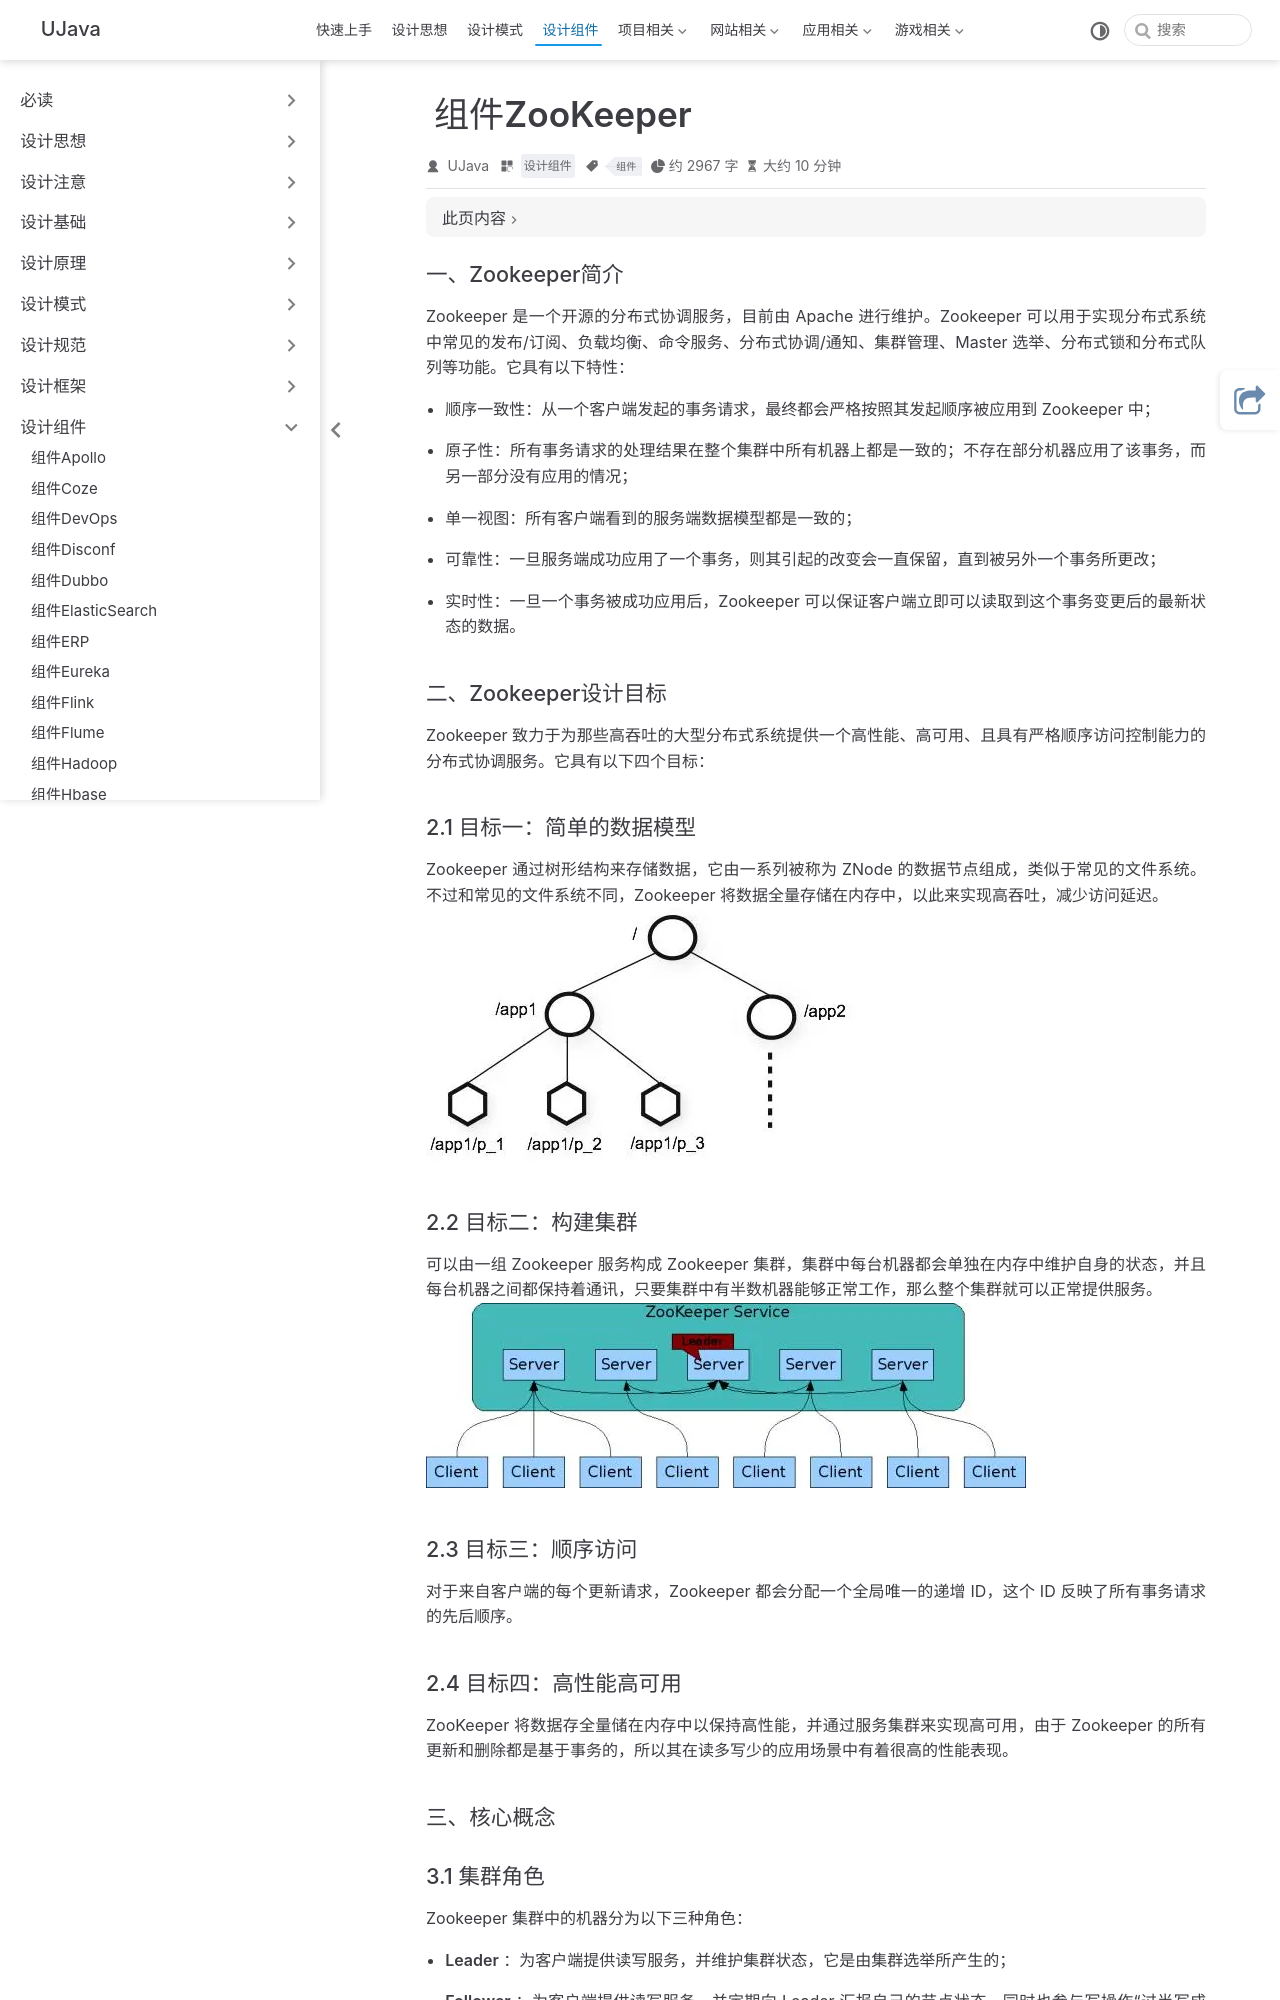

repository: yangchunjian/ujava · page: assembly/zookeeper.html · generator: jekyll

---
title: 组件ZooKeeper
icon: laptop-code
category:
  - 设计组件
tag:
  - 组件
---

### 一、Zookeeper简介

Zookeeper 是一个开源的分布式协调服务，目前由 Apache 进行维护。Zookeeper 可以用于实现分布式系统中常见的发布/订阅、负载均衡、命令服务、分布式协调/通知、集群管理、Master 选举、分布式锁和分布式队列等功能。它具有以下特性：

- **顺序一致性**：从一个客户端发起的事务请求，最终都会严格按照其发起顺序被应用到 Zookeeper 中；

- **原子性**：所有事务请求的处理结果在整个集群中所有机器上都是一致的；不存在部分机器应用了该事务，而另一部分没有应用的情况；

- **单一视图**：所有客户端看到的服务端数据模型都是一致的；

- **可靠性**：一旦服务端成功应用了一个事务，则其引起的改变会一直保留，直到被另外一个事务所更改；

- **实时性**：一旦一个事务被成功应用后，Zookeeper 可以保证客户端立即可以读取到这个事务变更后的最新状态的数据。


### 二、Zookeeper设计目标

Zookeeper 致力于为那些高吞吐的大型分布式系统提供一个高性能、高可用、且具有严格顺序访问控制能力的分布式协调服务。它具有以下四个目标：

### 2.1 目标一：简单的数据模型

Zookeeper 通过树形结构来存储数据，它由一系列被称为 ZNode 的数据节点组成，类似于常见的文件系统。不过和常见的文件系统不同，Zookeeper 将数据全量存储在内存中，以此来实现高吞吐，减少访问延迟。
![img_109.png](img_109.png)

### 2.2 目标二：构建集群

可以由一组 Zookeeper 服务构成 Zookeeper 集群，集群中每台机器都会单独在内存中维护自身的状态，并且每台机器之间都保持着通讯，只要集群中有半数机器能够正常工作，那么整个集群就可以正常提供服务。
![img_110.png](img_110.png)

### 2.3 目标三：顺序访问

对于来自客户端的每个更新请求，Zookeeper 都会分配一个全局唯一的递增 ID，这个 ID 反映了所有事务请求的先后顺序。

### 2.4 目标四：高性能高可用

ZooKeeper 将数据存全量储在内存中以保持高性能，并通过服务集群来实现高可用，由于 Zookeeper 的所有更新和删除都是基于事务的，所以其在读多写少的应用场景中有着很高的性能表现。

### 三、核心概念
